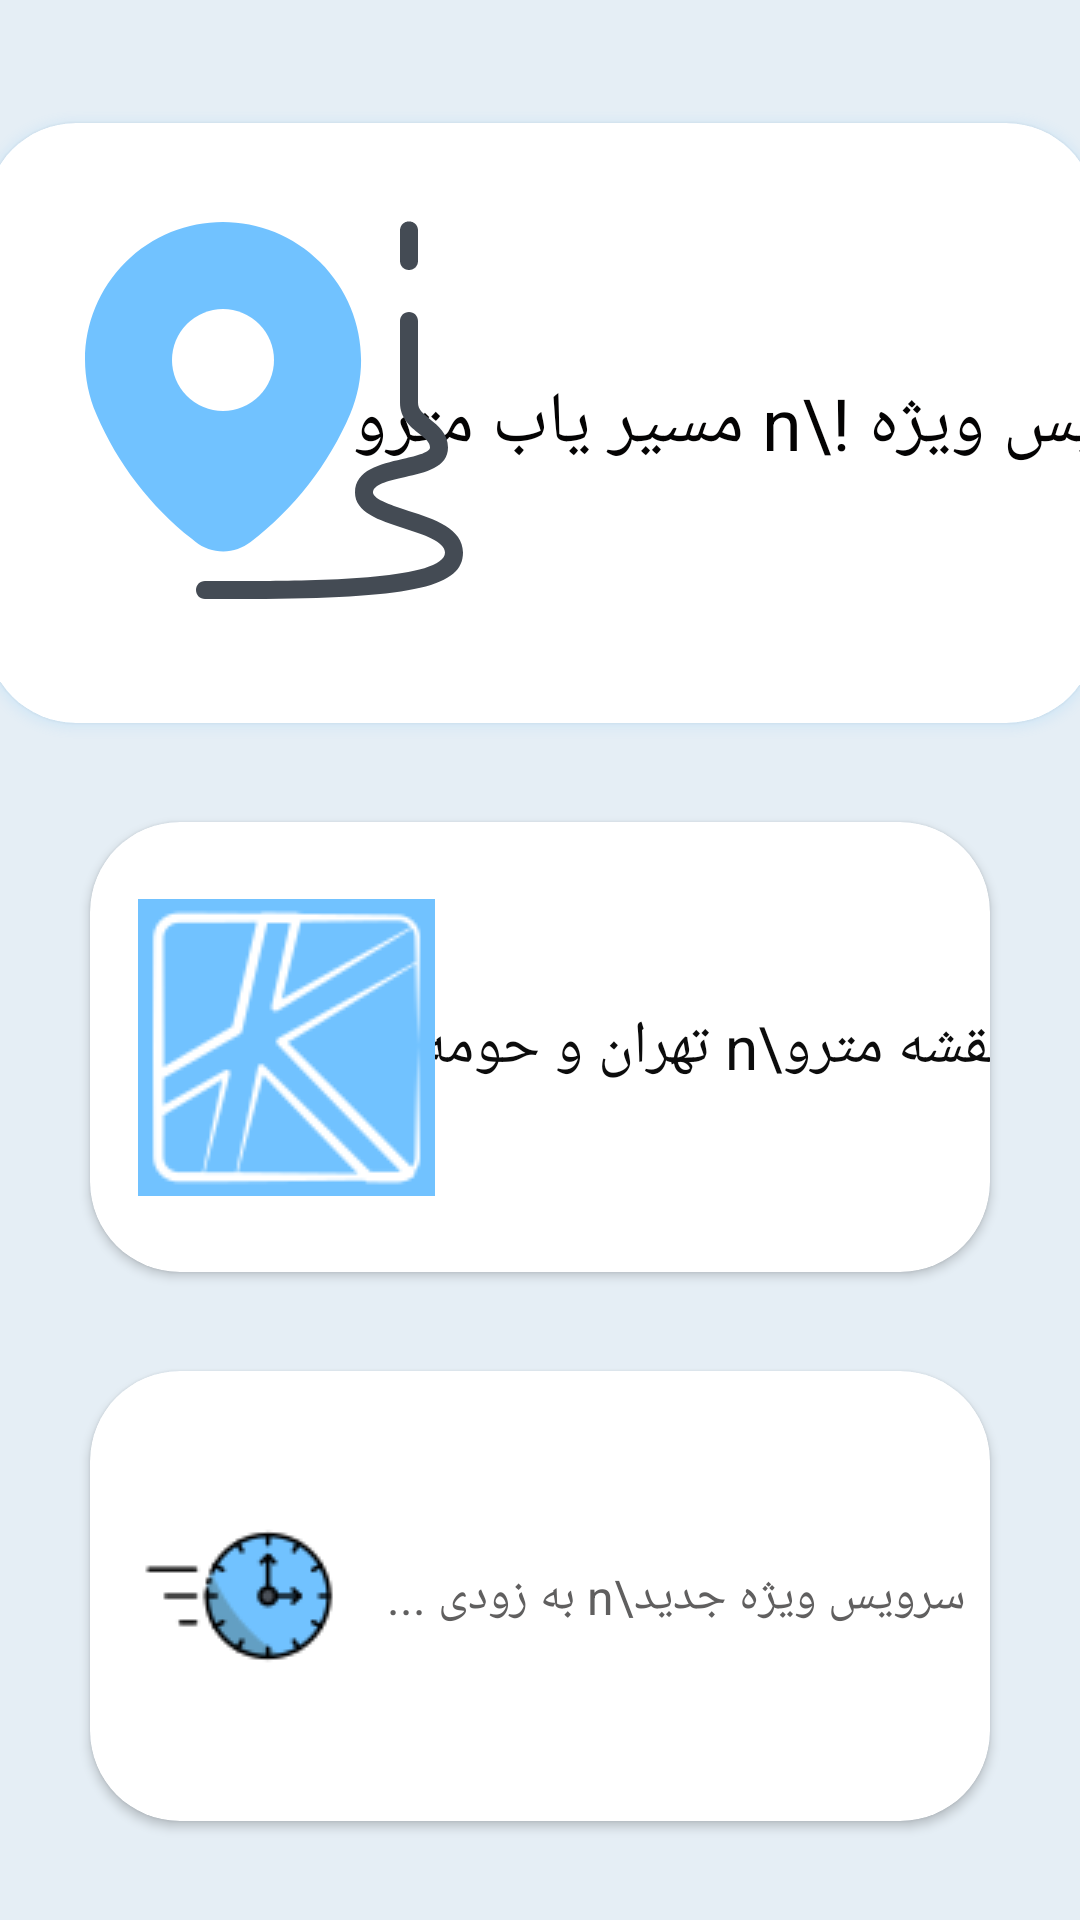

Layout XML and referenced resources for this Android screen:
<!-- AndroidManifest.xml: application theme Theme.MetroShortestPathFinder -->
<!-- res/layout/fragment_main_menu.xml -->
<?xml version="1.0" encoding="utf-8"?>
<androidx.constraintlayout.widget.ConstraintLayout xmlns:android="http://schemas.android.com/apk/res/android"
    xmlns:app="http://schemas.android.com/apk/res-auto"
    xmlns:tools="http://schemas.android.com/tools"
    android:layout_width="match_parent"
    android:background="@color/background"
    android:layout_height="match_parent"
    tools:context=".fragment.MainMenu">


    <androidx.cardview.widget.CardView
        android:id="@+id/pathFinderCV"
        android:layout_width="370dp"
        android:layout_height="200dp"
        android:layout_marginStart="32dp"
        android:layout_marginTop="8dp"
        android:layout_marginEnd="32dp"
        android:outlineAmbientShadowColor="@color/black"
        android:outlineSpotShadowColor="@color/my_blue"
        app:cardCornerRadius="30dp"
        app:layout_constraintBottom_toTopOf="@+id/mapCV"
        app:layout_constraintEnd_toEndOf="parent"
        app:layout_constraintHorizontal_bias="0.5"
        app:layout_constraintStart_toStartOf="parent"
        app:layout_constraintTop_toTopOf="parent">

        <androidx.constraintlayout.widget.ConstraintLayout
            android:layout_width="match_parent"
            android:layout_height="match_parent">

            <TextView
                android:id="@+id/textView"
                android:layout_width="wrap_content"
                android:layout_height="wrap_content"
                android:text="سرویس ویژه !\n مسیر یاب مترو"
                android:textColor="#040303"
                android:textSize="24sp"
                app:layout_constraintBottom_toBottomOf="parent"
                app:layout_constraintEnd_toEndOf="parent"
                app:layout_constraintStart_toEndOf="@+id/imageView"
                app:layout_constraintTop_toTopOf="parent" />

            <ImageView
                android:id="@+id/imageView"
                android:layout_width="wrap_content"
                android:layout_height="wrap_content"
                android:layout_marginStart="32dp"
                android:layout_marginTop="32dp"
                android:src="@drawable/menu_map_icon"
                app:layout_constraintStart_toStartOf="parent"
                app:layout_constraintTop_toTopOf="parent" />
        </androidx.constraintlayout.widget.ConstraintLayout>
    </androidx.cardview.widget.CardView>

    <androidx.cardview.widget.CardView
        android:id="@+id/mapCV"
        android:layout_width="300dp"
        android:layout_height="150dp"
        app:layout_constraintBottom_toTopOf="@+id/cardView3"
        app:layout_constraintEnd_toEndOf="parent"
        app:cardCornerRadius="30dp"
        app:layout_constraintHorizontal_bias="0.5"
        app:layout_constraintStart_toStartOf="parent"
        app:layout_constraintTop_toBottomOf="@+id/pathFinderCV" >>
        <androidx.constraintlayout.widget.ConstraintLayout
            android:layout_width="match_parent"
            android:layout_height="match_parent">

            <TextView
                android:id="@+id/textView2"
                android:layout_width="wrap_content"
                android:layout_height="wrap_content"
                android:text="نقشه مترو\n تهران و حومه"
                android:textColor="#0C0C0C"
                android:textSize="20sp"
                app:layout_constraintBottom_toBottomOf="parent"
                app:layout_constraintEnd_toEndOf="parent"
                app:layout_constraintStart_toEndOf="@+id/imageView2"
                app:layout_constraintTop_toTopOf="parent" />

            <ImageView
                android:id="@+id/imageView2"
                android:layout_width="wrap_content"
                android:layout_height="wrap_content"
                android:layout_marginStart="16dp"
                android:src="@drawable/allmap"
                app:layout_constraintBottom_toBottomOf="parent"
                app:layout_constraintStart_toStartOf="parent"
                app:layout_constraintTop_toTopOf="parent" />
        </androidx.constraintlayout.widget.ConstraintLayout>
    </androidx.cardview.widget.CardView>

    <androidx.cardview.widget.CardView
        android:id="@+id/cardView3"
        android:layout_width="300dp"
        android:layout_height="150dp"
        app:cardCornerRadius="30dp"
        app:layout_constraintBottom_toBottomOf="parent"
        app:layout_constraintEnd_toEndOf="parent"
        app:layout_constraintHorizontal_bias="0.5"
        app:layout_constraintStart_toStartOf="parent"
        app:layout_constraintTop_toBottomOf="@+id/mapCV" >

        <androidx.constraintlayout.widget.ConstraintLayout
            android:layout_width="match_parent"
            android:layout_height="match_parent">

            <ImageView
                android:id="@+id/imageView3"
                android:layout_width="wrap_content"
                android:layout_height="wrap_content"
                android:src="@drawable/soon"
                app:layout_constraintBottom_toBottomOf="parent"
                app:layout_constraintEnd_toStartOf="@+id/textView3"
                app:layout_constraintStart_toStartOf="parent"
                app:layout_constraintTop_toTopOf="parent"
                app:layout_constraintVertical_bias="0.5" />

            <TextView
                android:id="@+id/textView3"
                android:layout_width="wrap_content"
                android:layout_height="wrap_content"
                android:layout_marginEnd="8dp"
                android:text="سرویس ویژه جدید\n به زودی ..."
                android:textColor="#605F5F"
                android:textSize="16sp"
                app:layout_constraintBottom_toBottomOf="parent"
                app:layout_constraintEnd_toEndOf="parent"
                app:layout_constraintTop_toTopOf="parent" />
        </androidx.constraintlayout.widget.ConstraintLayout>
    </androidx.cardview.widget.CardView>
</androidx.constraintlayout.widget.ConstraintLayout>
<!-- resources referenced by this layout -->
<resources>
  <color name="background">#E5EEF5</color>
  <color name="black">#FF000000</color>
  <color name="my_blue">#71C2FF</color>
  <!-- drawable allmap: png bitmap (drawable, 3779 bytes) -->
  <!-- drawable menu_map_icon (drawable) -->
  <vector xmlns:android="http://schemas.android.com/apk/res/android"
      android:width="128dp"
      android:height="128dp"
      android:viewportWidth="128"
      android:viewportHeight="128">
    <path
        android:pathData="M79.4,14.4L79.4,14.4c-17.9,-17.9 -47,-17.9 -64.9,0C1.1,27.8 -2.7,47.7 4.8,65.1l0.1,0.2c6.9,16.1 17.9,30.4 31.7,41.3l1.2,1c2.6,2.1 5.9,3.2 9.3,3.2c3.3,0 6.5,-1.1 9.1,-3.1c14.5,-11.1 26,-25.9 33.2,-42.7C96.7,47.6 92.8,27.8 79.4,14.4z"
        android:fillColor="#71C2FF"/>
    <path
        android:pathData="M47,47m-17,0a17,17 0,1 1,34 0a17,17 0,1 1,-34 0"
        android:fillColor="#FFFFFF"/>
    <path
        android:pathData="M55,126.7c-2.7,0 -5.8,0 -8.5,0c-2.2,0 -4.1,0 -5.5,0c-1.7,0 -3,-1.3 -3,-3s1.3,-3 3,-3c1.4,0 3.3,0 5.5,0c5.1,0 11.5,0 14.5,0c18,-0.2 60,-0.6 60,-9.5c0,-3.7 -7.4,-6.1 -14,-8.2c-7.9,-2.5 -16,-5.2 -16,-11.8c0,-7.6 8.6,-9.5 15.5,-11.1c4,-0.9 9.5,-2.1 9.5,-3.9c0,-1.7 -1.3,-2.8 -3.7,-4.7c-2.7,-2.1 -6.3,-5 -6.3,-10.3V34c0,-1.7 1.3,-3 3,-3s3,1.3 3,3v27.2c0,2.3 1.5,3.5 4.1,5.6c2.6,2.1 5.9,4.7 5.9,9.4c0,6.7 -7.6,8.3 -14.2,9.8c-6.1,1.3 -10.8,2.6 -10.8,5.2c0,2.3 7.1,4.6 11.9,6.1c8.5,2.7 18.1,5.8 18.1,13.9c0,11.2 -16,15 -65.9,15.5C59.6,126.7 57.4,126.7 55,126.7z"
        android:fillColor="#444B54"/>
    <path
        android:pathData="M109,17c-1.7,0 -3,-1.3 -3,-3V3.8c0,-1.7 1.3,-3 3,-3s3,1.3 3,3V14C112,15.7 110.7,17 109,17z"
        android:fillColor="#444B54"/>
  </vector>
  <!-- drawable soon: png bitmap (drawable, 1992 bytes) -->
  <style name="Theme.MetroShortestPathFinder" parent="Theme.MaterialComponents.DayNight.DarkActionBar">
          
          <item name="colorPrimary">@color/purple_500</item>
          <item name="colorPrimaryVariant">@color/purple_700</item>
          <item name="colorOnPrimary">@color/white</item>
          
          <item name="colorSecondary">@color/teal_200</item>
          <item name="colorSecondaryVariant">@color/teal_700</item>
          <item name="colorOnSecondary">@color/black</item>
          
          <item name="android:statusBarColor">?attr/colorPrimaryVariant</item>
          
      </style>
  <color name="purple_500">#FF6200EE</color>
  <color name="purple_700">#FF3700B3</color>
  <color name="white">#FFFFFFFF</color>
  <color name="teal_200">#FF03DAC5</color>
  <color name="teal_700">#FF018786</color>
</resources>
